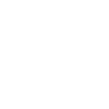
t = 0.00 s
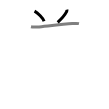
t = 2.50 s
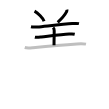
t = 5.25 s
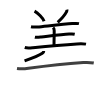
t = 7.75 s
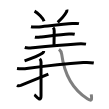
t = 10.50 s
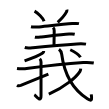
t = 13.00 s

The animated SVG that drew these frames (rendered in a browser with its animation timeline set to each time). Animation: 13 SMIL elements (animate=13); one cycle of 13.00 s.

<svg width="109px" height="109px" viewBox="0 0 px 109px" xmlns="http://www.w3.org/2000/svg" xmlns:xlink="http://www.w3.org/1999/xlink" xml:space="preserve" version="1.1"  baseProfile="full">
<path d="M34.53,11.15c3.36,1.79,8.68,7.35,9.52,10.13" style="fill:none;stroke:black;stroke-width:3;opacity:0">
  <animate attributeType="CSS" attributeName="opacity" from="0" to="1" begin="0s" dur="1s" repeatCount="Indefinite" fill="freeze" />
</path>
<path d="M66.87,9.64c0.12,0.61,0.02,1.43-0.25,1.96c-1.75,3.4-4.38,6.51-8.92,10.68" style="fill:none;stroke:black;stroke-width:3;opacity:0">
  <animate attributeType="CSS" attributeName="opacity" from="0" to="1" begin="1s" dur="1s" repeatCount="Indefinite" fill="freeze" />
</path>
<path d="M31,26.78c2,0.47,4.55,0.36,6.51,0.17c8.24-0.79,26.18-2.79,34.75-3.39c1.96-0.14,4.78-0.35,6.71,0.07" style="fill:none;stroke:black;stroke-width:3;opacity:0">
  <animate attributeType="CSS" attributeName="opacity" from="0" to="1" begin="2s" dur="1s" repeatCount="Indefinite" fill="freeze" />
</path>
<path d="M53.1,27.44c0.79,0.79,1.11,1.93,1.11,3.31c0,3.37-0.18,9.12-0.18,14.49" style="fill:none;stroke:black;stroke-width:3;opacity:0">
  <animate attributeType="CSS" attributeName="opacity" from="0" to="1" begin="3s" dur="1s" repeatCount="Indefinite" fill="freeze" />
</path>
<path d="M34.86,37.2c2.01,0.42,4.43,0.06,6.4-0.16c7.81-0.87,20.85-2.51,27.87-2.95c1.84-0.12,3.76-0.27,5.58,0.12" style="fill:none;stroke:black;stroke-width:3;opacity:0">
  <animate attributeType="CSS" attributeName="opacity" from="0" to="1" begin="4s" dur="1s" repeatCount="Indefinite" fill="freeze" />
</path>
<path d="M24.75,47.52c2.44,0.77,5.61,0.4,8.12,0.15c9.29-0.91,31.49-2.93,44.01-3.79c2.98-0.2,6.17-0.32,9.11,0.24" style="fill:none;stroke:black;stroke-width:3;opacity:0">
  <animate attributeType="CSS" attributeName="opacity" from="0" to="1" begin="5s" dur="1s" repeatCount="Indefinite" fill="freeze" />
</path>
<path d="M43.76,50.91c-0.01,0.96-0.66,1.78-1.44,2.29c-3.69,2.42-8.81,4.42-17.76,7.66" style="fill:none;stroke:black;stroke-width:3;opacity:0">
  <animate attributeType="CSS" attributeName="opacity" from="0" to="1" begin="6s" dur="1s" repeatCount="Indefinite" fill="freeze" />
</path>
<path d="M17,68.51c4.25,0.74,7.82,0.35,11.52-0.15c13.73-1.86,37.73-4.61,54.74-5.77c3.52-0.24,7-0.19,10.5,0.44" style="fill:none;stroke:black;stroke-width:3;opacity:0">
  <animate attributeType="CSS" attributeName="opacity" from="0" to="1" begin="7s" dur="1s" repeatCount="Indefinite" fill="freeze" />
</path>
<path d="M39.77,58.78c0.79,0.79,1.26,2.09,1.26,3.17c0,9.02-0.01,30.62-0.01,33.68c0,7.86-5.21-0.07-6.71-0.84" style="fill:none;stroke:black;stroke-width:3;opacity:0">
  <animate attributeType="CSS" attributeName="opacity" from="0" to="1" begin="8s" dur="1s" repeatCount="Indefinite" fill="freeze" />
</path>
<path d="M17.02,85.17c0.98,0.69,2.06,0.85,3.77,0.23c1.48-0.54,21.29-8.68,27.59-11.27" style="fill:none;stroke:black;stroke-width:3;opacity:0">
  <animate attributeType="CSS" attributeName="opacity" from="0" to="1" begin="9s" dur="1s" repeatCount="Indefinite" fill="freeze" />
</path>
<path d="M59,49.25c1.35,1.1,2.38,2.66,2.69,5.02c2.56,19.48,11.56,35.48,25.68,44.49c4.99,3.18,4.55,0.47,3.87-4.4" style="fill:none;stroke:black;stroke-width:3;opacity:0">
  <animate attributeType="CSS" attributeName="opacity" from="0" to="1" begin="10s" dur="1s" repeatCount="Indefinite" fill="freeze" />
</path>
<path d="M80.72,68.71c-0.09,1.04-0.3,1.99-0.87,2.86C76.29,77,65.5,86.71,48.81,94.2" style="fill:none;stroke:black;stroke-width:3;opacity:0">
  <animate attributeType="CSS" attributeName="opacity" from="0" to="1" begin="11s" dur="1s" repeatCount="Indefinite" fill="freeze" />
</path>
<path d="M70.25,49.75c3.34,1.5,8.69,4.94,10.25,7.52" style="fill:none;stroke:black;stroke-width:3;opacity:0">
  <animate attributeType="CSS" attributeName="opacity" from="0" to="1" begin="12s" dur="1s" repeatCount="Indefinite" fill="freeze" />
</path>
</svg>
